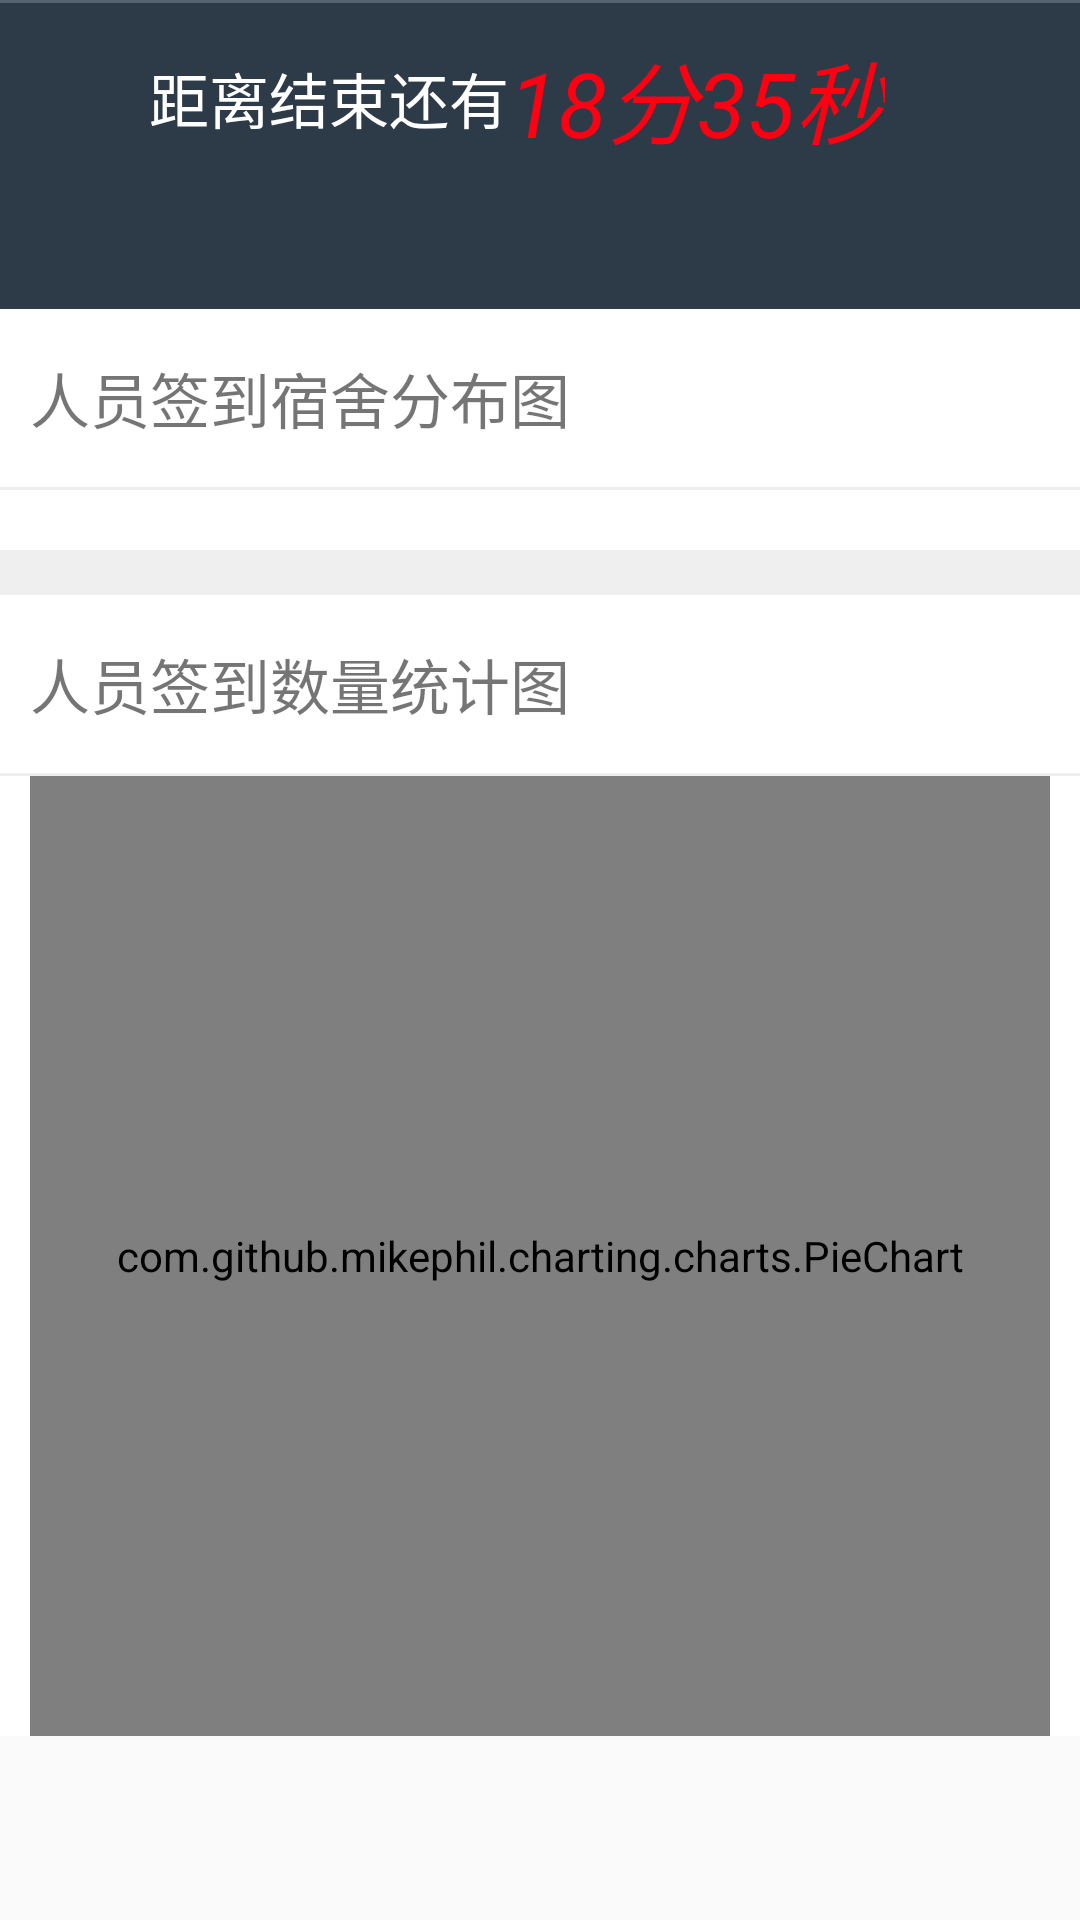

Android layout source for this screen:
<!-- AndroidManifest.xml: application theme AppTheme -->
<!-- res/layout/layout_item_startcall.xml -->
<?xml version="1.0" encoding="utf-8"?>
<layout xmlns:android="http://schemas.android.com/apk/res/android"
    xmlns:binding="http://schemas.android.com/apk/res-auto">
    <data>
        <import type="me.tatarka.bindingcollectionadapter2.LayoutManagers" />
        <variable
            name="viewModel"
            type="com.gykj.rollcall.entity.StartRecordBean"/>
    </data>

    <LinearLayout
        android:layout_marginBottom="20dp"
        android:layout_width="match_parent"
        android:layout_height="match_parent"
        android:orientation="vertical">

        <TextView
            android:layout_width="match_parent"
            android:layout_height="1dp"
            android:background="#56626e" />


        <LinearLayout
            android:layout_width="match_parent"
            android:layout_height="wrap_content"
            android:orientation="vertical"
            android:background="@color/color_2d3a48">

            <RelativeLayout
                android:layout_width="wrap_content"
                android:layout_height="wrap_content"
                android:layout_gravity="center"
                android:layout_marginTop="10dp"
                >
                <TextView
                    android:id="@+id/time_tv"
                    android:layout_width="wrap_content"
                    android:layout_height="wrap_content"
                    android:layout_centerVertical="true"
                    android:text="距离结束还有"
                    android:textColor="#ffffff"
                    android:textSize="20sp" />

                <TextView
                    android:id="@+id/start_tv_time"
                    android:layout_width="wrap_content"
                    android:layout_height="wrap_content"
                    android:layout_centerVertical="true"
                    android:layout_toRightOf="@+id/time_tv"
                    android:text="18分35秒"
                    android:textColor="#ff0012"
                    android:layout_marginRight="10dp"
                    android:paddingRight="5dp"
                    android:textSize="30sp"
                    android:textStyle="italic" />
            </RelativeLayout>

            <TextView
                android:id="@+id/tv_date"
                android:layout_width="wrap_content"
                android:layout_height="wrap_content"
                android:layout_below="@+id/time_tv"
                android:layout_gravity="center"
                android:layout_marginBottom="20dp"
                android:layout_marginLeft="15dp"
                android:textColor="#ffffff"
                android:textSize="21sp" />

        </LinearLayout>


        <ScrollView
            android:layout_width="match_parent"
            android:layout_height="match_parent"
            >
            <LinearLayout
                android:layout_width="match_parent"
                android:background="#ffffff"
                android:layout_height="wrap_content"
                android:orientation="vertical">

                <TextView
                    android:layout_marginTop="15dp"
                    android:layout_marginLeft="10dp"
                    android:layout_width="wrap_content"
                    android:layout_height="wrap_content"
                    android:text="人员签到宿舍分布图"
                    android:textSize="20sp"
                    />

                <TextView
                    android:layout_width="match_parent"
                    android:layout_height="1dp"
                    android:layout_marginTop="15dp"
                    android:background="#eeeeee"
                    />

                <android.support.v7.widget.RecyclerView
                    android:id="@+id/start_recycleview_ing"
                    android:padding="10dp"
                    android:layout_width="match_parent"
                    android:layout_height="wrap_content"
                    binding:layoutManager="@{LayoutManagers.grid(4)}"
                    />

                <TextView
                    android:layout_width="match_parent"
                    android:layout_height="15dp"
                    android:background="#efefef"
                    />

                <TextView
                    android:layout_marginTop="15dp"
                    android:layout_marginLeft="10dp"
                    android:layout_width="wrap_content"
                    android:layout_height="wrap_content"
                    android:text="人员签到数量统计图"
                    android:textSize="20sp"
                    />

                <TextView
                    android:layout_width="match_parent"
                    android:layout_height="1dp"
                    android:layout_marginTop="15dp"
                    android:background="#eeeeee"
                    />
                <com.github.mikephil.charting.charts.PieChart
                    android:id="@+id/end_total_piechart"
                    android:layout_width="match_parent"
                    android:layout_height="320dp"
                    android:layout_marginLeft="10dp"
                    android:layout_marginRight="10dp"/>
            </LinearLayout>

        </ScrollView>

    </LinearLayout>


</layout>
<!-- resources referenced by this layout -->
<resources>
  <color name="color_2d3a48">#2d3a48</color>
  <style name="AppTheme" parent="Theme.AppCompat.Light.NoActionBar">
          
          <item name="colorPrimary">@color/colorPrimary</item>
          <item name="colorPrimaryDark">@color/colorPrimaryDark</item>
          <item name="colorAccent">@color/colorAccent</item>
      </style>
  <color name="colorPrimary">#008577</color>
  <color name="colorPrimaryDark">#00574B</color>
  <color name="colorAccent">#D81B60</color>
</resources>
